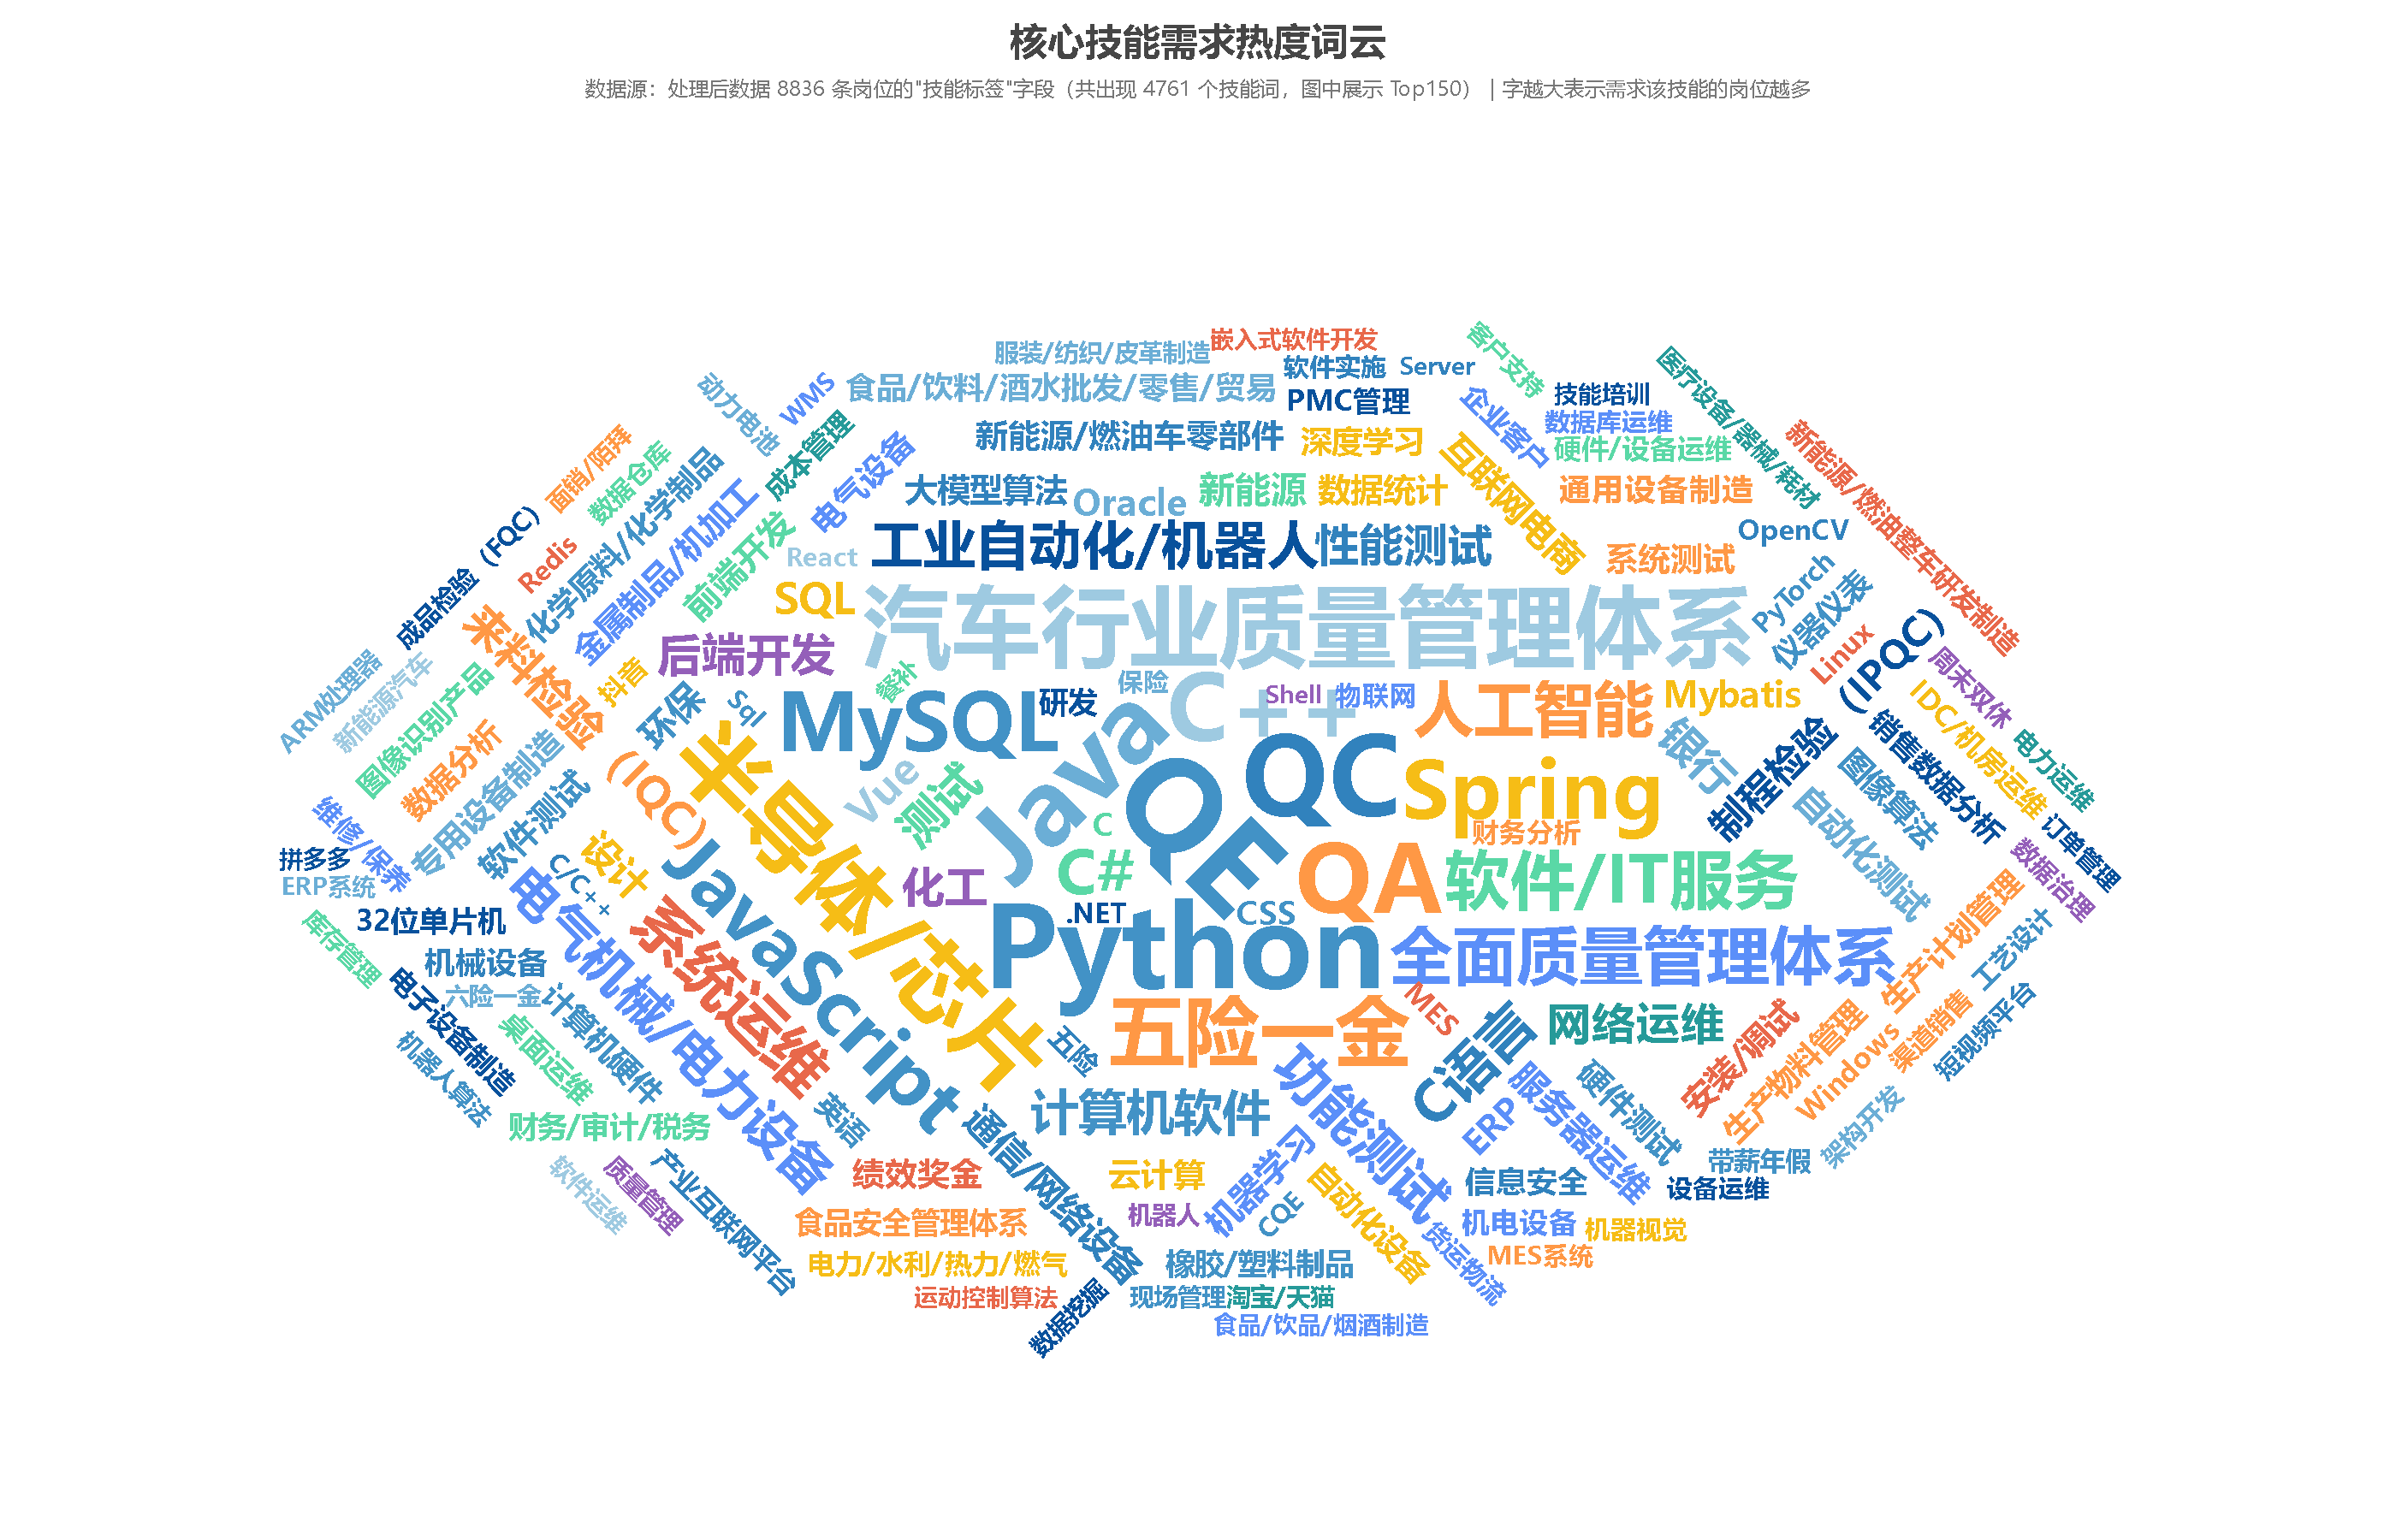

Source data for this figure (header and first rows):
技能关键词, 出现岗位数, 占全部岗位比例(%)
QE, 390, 4.41
Python, 349, 3.95
QC, 327, 3.7
Java, 318, 3.6
QA, 280, 3.17
C++, 270, 3.06
汽车行业质量管理体系, 263, 2.98
半导体/芯片, 255, 2.89
MySQL, 228, 2.58
Spring, 224, 2.54
五险一金, 213, 2.41
JavaScript, 212, 2.4
软件/IT服务, 173, 1.96
全面质量管理体系, 170, 1.92
系统运维, 164, 1.86
人工智能, 160, 1.81
C#, 155, 1.75
C语言, 138, 1.56
功能测试, 137, 1.55
工业自动化/机器人, 129, 1.46
电气机械/电力设备, 124, 1.4
计算机软件, 115, 1.3
测试, 108, 1.22
后端开发, 102, 1.15
性能测试, 101, 1.14
网络运维, 98, 1.11
来料检验（IQC）, 98, 1.11
银行, 95, 1.08
化工, 93, 1.05
Vue, 91, 1.03
SQL, 90, 1.02
制程检验（IPQC）, 79, 0.89
设计, 78, 0.88
通信/网络设备, 72, 0.81
环保, 72, 0.81
互联网电商, 71, 0.8
Oracle, 68, 0.77
服务器运维, 68, 0.77
新能源, 68, 0.77
Mybatis, 65, 0.74
机器学习, 65, 0.74
自动化测试, 64, 0.72
ERP, 62, 0.7
前端开发, 61, 0.69
软件测试, 60, 0.68
大模型算法, 59, 0.67
金属制品/机加工, 59, 0.67
安装/调试, 59, 0.67
数据统计, 59, 0.67
系统测试, 58, 0.66
云计算, 57, 0.65
专用设备制造, 57, 0.65
新能源/燃油车零部件, 57, 0.65
绩效奖金, 55, 0.62
硬件测试, 55, 0.62
CSS, 54, 0.61
通用设备制造, 54, 0.61
电气设备, 54, 0.61
计算机硬件, 53, 0.6
图像算法, 53, 0.6
... 90 more rows
